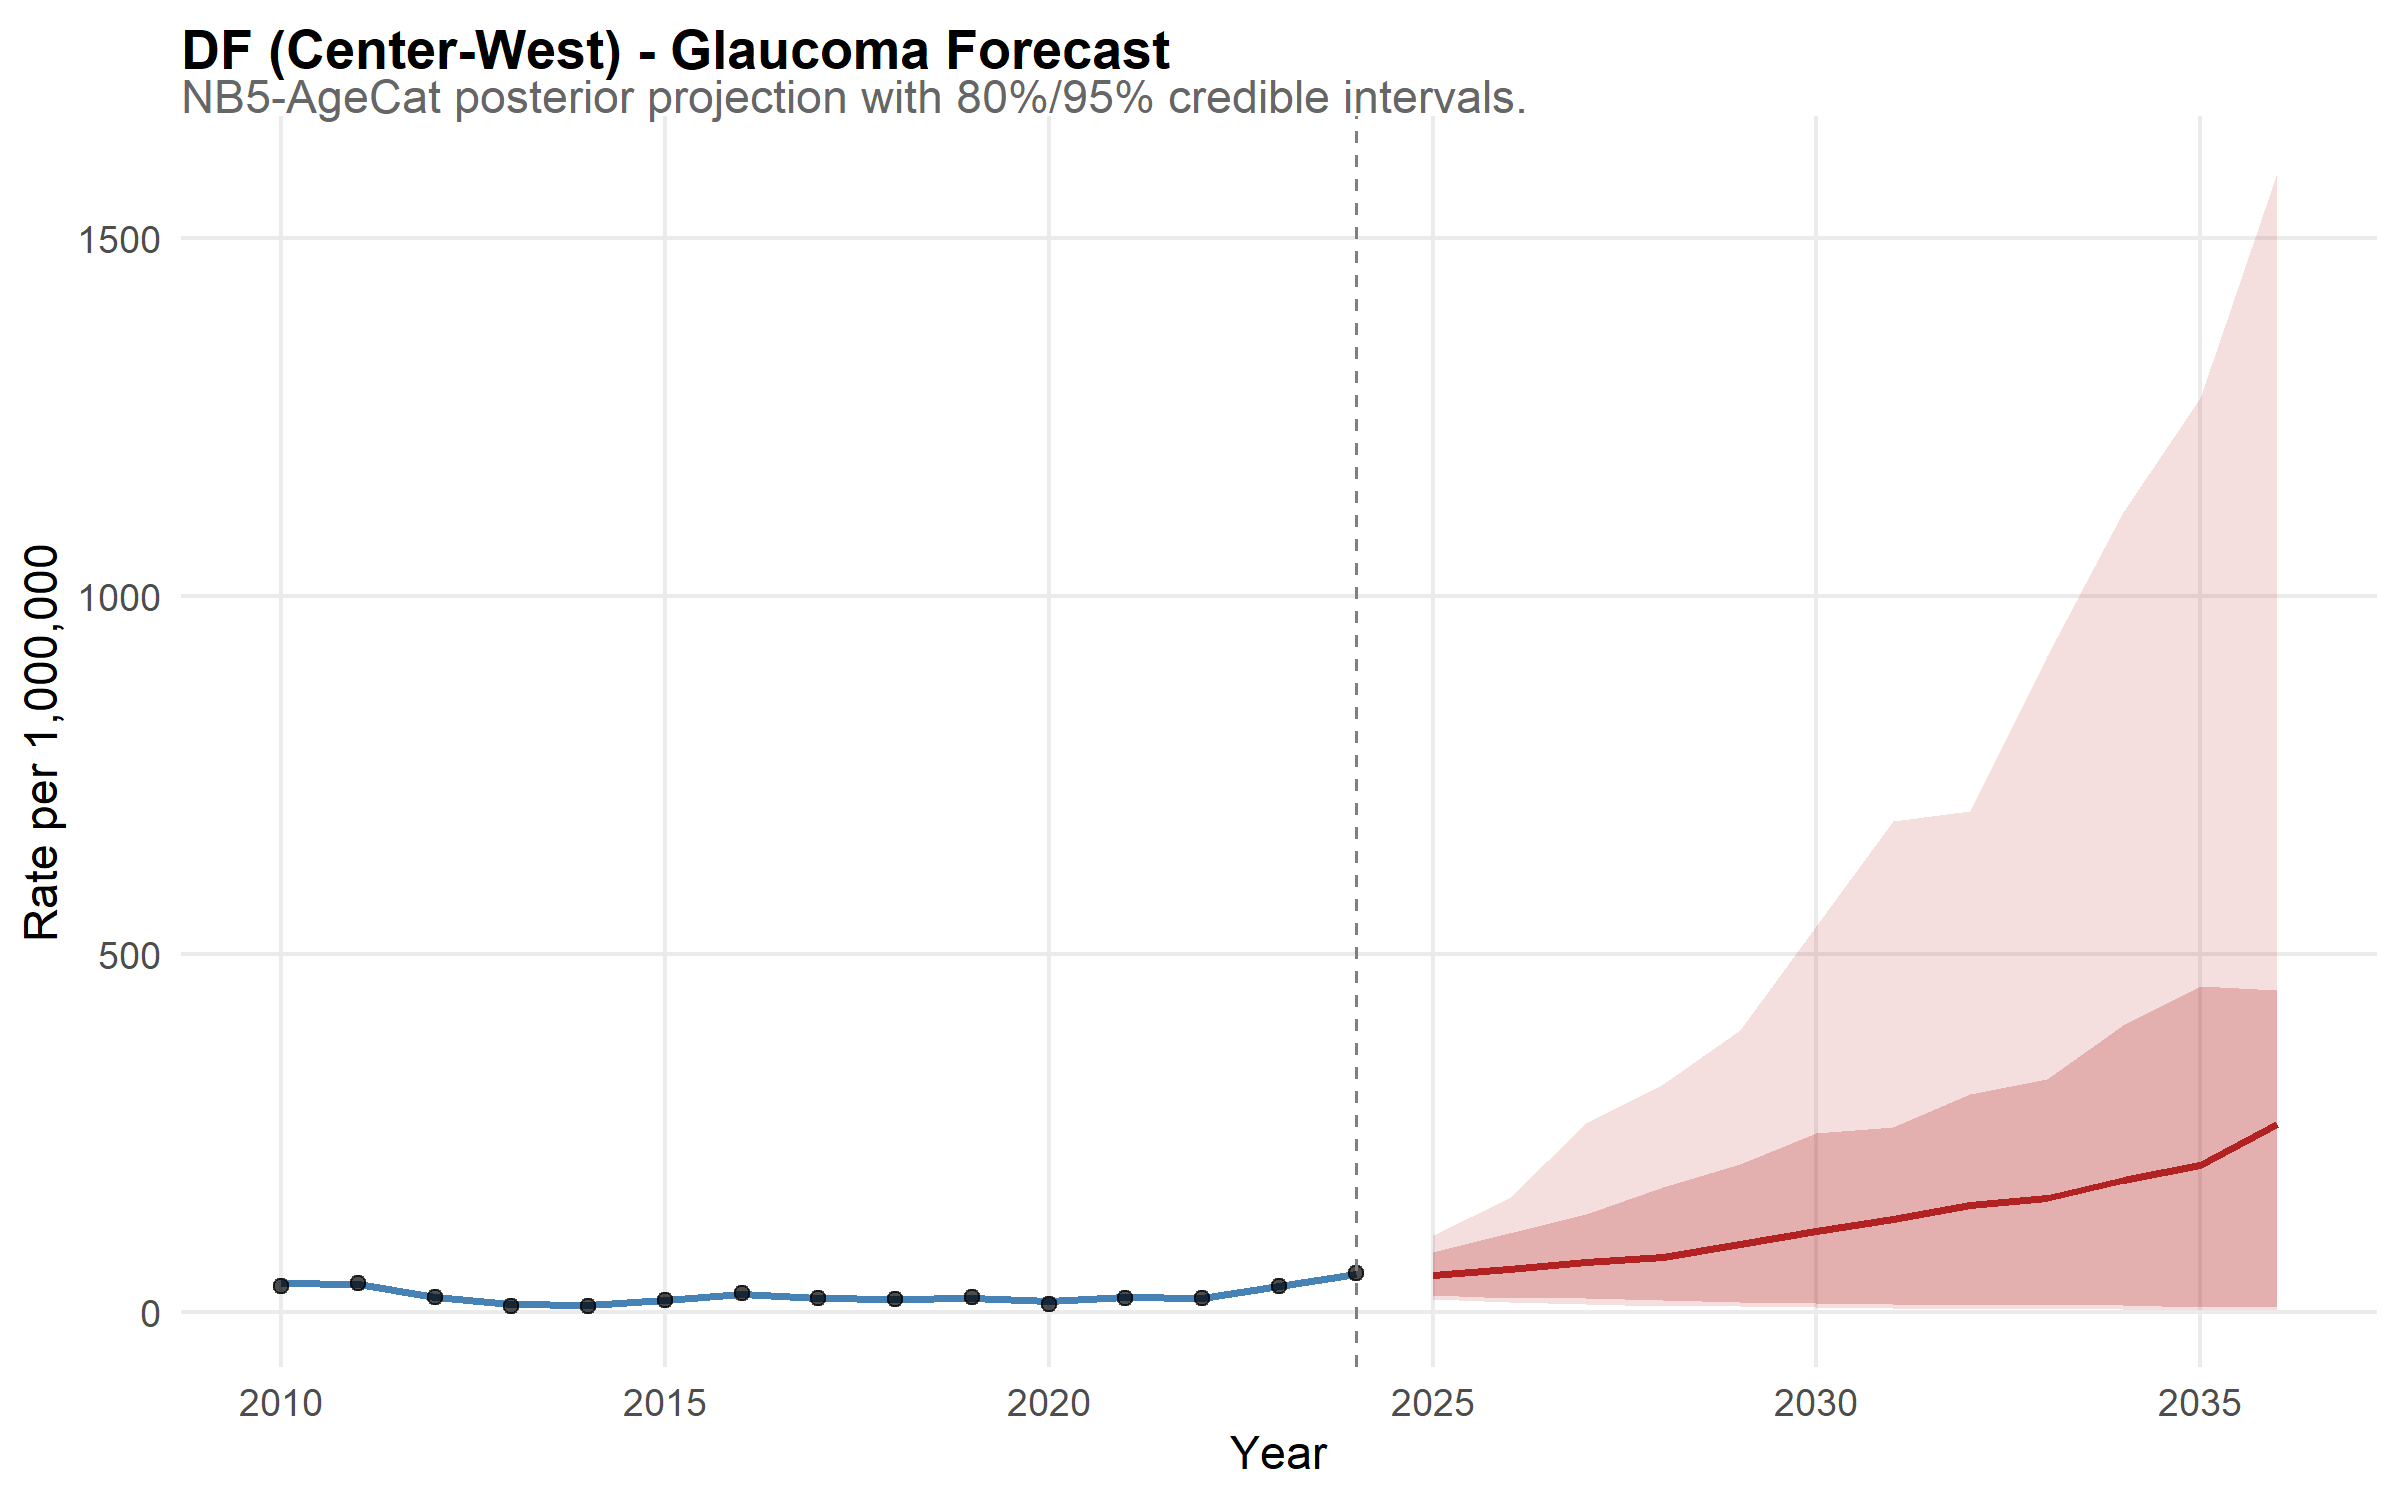

The data file committed next to this chart (first rows):
state, year, disease, mean_rate, lower_95, upper_95, lower_80, upper_80, is_forecast, region, disease_label, state_f, layer, obs_rate
DF, 2010, glaucoma, 40.25, 29.22, 54.6, 32.41, 48.35, FALSE, Center-West, Glaucoma, DF, model, NA
DF, 2011, glaucoma, 38.59, 29.34, 50.52, 31.22, 46.48, FALSE, Center-West, Glaucoma, DF, model, NA
DF, 2012, glaucoma, 21.56, 14.91, 30.13, 17.3, 26.56, FALSE, Center-West, Glaucoma, DF, model, NA
DF, 2013, glaucoma, 11.34, 7.243, 16.17, 8.516, 14.38, FALSE, Center-West, Glaucoma, DF, model, NA
DF, 2014, glaucoma, 10.3, 6.723, 14.62, 7.729, 12.96, FALSE, Center-West, Glaucoma, DF, model, NA
DF, 2015, glaucoma, 16.46, 11.62, 22.41, 13.21, 20.07, FALSE, Center-West, Glaucoma, DF, model, NA
DF, 2016, glaucoma, 25.39, 18.08, 33.08, 20.85, 30.5, FALSE, Center-West, Glaucoma, DF, model, NA
DF, 2017, glaucoma, 19.8, 13.67, 27.31, 15.7, 24.17, FALSE, Center-West, Glaucoma, DF, model, NA
DF, 2018, glaucoma, 18.71, 13.33, 25.25, 15.14, 22.64, FALSE, Center-West, Glaucoma, DF, model, NA
DF, 2019, glaucoma, 19.07, 13.21, 25.93, 14.9, 23.34, FALSE, Center-West, Glaucoma, DF, model, NA
DF, 2020, glaucoma, 14.67, 10.04, 21.41, 11.48, 18.45, FALSE, Center-West, Glaucoma, DF, model, NA
DF, 2021, glaucoma, 20.73, 14.56, 27.61, 16.54, 25.3, FALSE, Center-West, Glaucoma, DF, model, NA
DF, 2022, glaucoma, 19.83, 14.22, 26.93, 15.97, 24.07, FALSE, Center-West, Glaucoma, DF, model, NA
DF, 2023, glaucoma, 36.06, 26.79, 47.24, 29.67, 43.05, FALSE, Center-West, Glaucoma, DF, model, NA
DF, 2024, glaucoma, 52.64, 40.53, 68.05, 44.59, 61.81, FALSE, Center-West, Glaucoma, DF, model, NA
DF, 2025, glaucoma, 51.54, 18.18, 107.7, 23.77, 84.02, TRUE, Center-West, Glaucoma, DF, model, NA
DF, 2026, glaucoma, 60.48, 13.98, 158.5, 19.32, 109.8, TRUE, Center-West, Glaucoma, DF, model, NA
DF, 2027, glaucoma, 69.76, 10.55, 264.5, 19.44, 136.9, TRUE, Center-West, Glaucoma, DF, model, NA
DF, 2028, glaucoma, 77.32, 8.96, 318.7, 16.06, 174.6, TRUE, Center-West, Glaucoma, DF, model, NA
DF, 2029, glaucoma, 95.08, 8.477, 393.6, 13.72, 207.1, TRUE, Center-West, Glaucoma, DF, model, NA
DF, 2030, glaucoma, 112.6, 6.663, 538.4, 12.85, 250.4, TRUE, Center-West, Glaucoma, DF, model, NA
DF, 2031, glaucoma, 129.6, 5.632, 685.3, 11.62, 258.9, TRUE, Center-West, Glaucoma, DF, model, NA
DF, 2032, glaucoma, 150, 4.779, 699.2, 10.28, 303.7, TRUE, Center-West, Glaucoma, DF, model, NA
DF, 2033, glaucoma, 158.8, 4.417, 916.1, 9.759, 324.7, TRUE, Center-West, Glaucoma, DF, model, NA
DF, 2034, glaucoma, 184.1, 3.942, 1117, 9.042, 401.2, TRUE, Center-West, Glaucoma, DF, model, NA
DF, 2035, glaucoma, 205, 3.265, 1276, 7.53, 454.7, TRUE, Center-West, Glaucoma, DF, model, NA
DF, 2036, glaucoma, 262.8, 2.909, 1590, 7.904, 449.7, TRUE, Center-West, Glaucoma, DF, model, NA
DF, 2010, NA, NA, NA, NA, NA, NA, NA, NA, NA, NA, observed, 36.86
DF, 2011, NA, NA, NA, NA, NA, NA, NA, NA, NA, NA, observed, 40.91
DF, 2012, NA, NA, NA, NA, NA, NA, NA, NA, NA, NA, observed, 20.5
DF, 2013, NA, NA, NA, NA, NA, NA, NA, NA, NA, NA, observed, 8.957
DF, 2014, NA, NA, NA, NA, NA, NA, NA, NA, NA, NA, observed, 8.752
DF, 2015, NA, NA, NA, NA, NA, NA, NA, NA, NA, NA, observed, 17.11
DF, 2016, NA, NA, NA, NA, NA, NA, NA, NA, NA, NA, observed, 27.06
DF, 2017, NA, NA, NA, NA, NA, NA, NA, NA, NA, NA, observed, 19.26
DF, 2018, NA, NA, NA, NA, NA, NA, NA, NA, NA, NA, observed, 17.91
DF, 2019, NA, NA, NA, NA, NA, NA, NA, NA, NA, NA, observed, 20.3
DF, 2020, NA, NA, NA, NA, NA, NA, NA, NA, NA, NA, observed, 11.76
DF, 2021, NA, NA, NA, NA, NA, NA, NA, NA, NA, NA, observed, 19.94
DF, 2022, NA, NA, NA, NA, NA, NA, NA, NA, NA, NA, observed, 19.13
DF, 2023, NA, NA, NA, NA, NA, NA, NA, NA, NA, NA, observed, 36.28
DF, 2024, NA, NA, NA, NA, NA, NA, NA, NA, NA, NA, observed, 54.95
